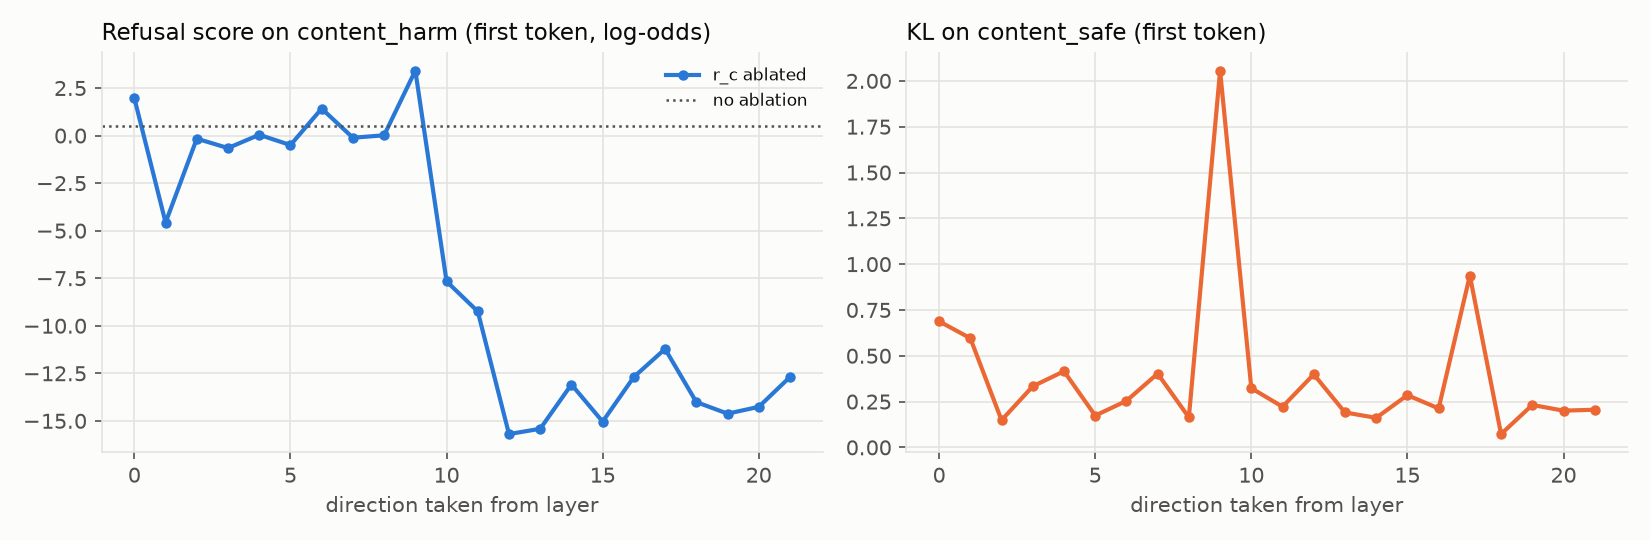

The file beside this chart, header and first rows:
layer, refusal_score_harm, refusal_score_harm_base, kl_safe
0, 1.963, 0.4797, 0.6881
1, -4.574, 0.4797, 0.5958
2, -0.1647, 0.4797, 0.1484
3, -0.6564, 0.4797, 0.3334
4, 0.04134, 0.4797, 0.4156
5, -0.4989, 0.4797, 0.1736
6, 1.417, 0.4797, 0.2541
7, -0.1131, 0.4797, 0.4026
8, 0.01443, 0.4797, 0.1639
9, 3.417, 0.4797, 2.056
10, -7.666, 0.4797, 0.3233
11, -9.248, 0.4797, 0.222
12, -15.69, 0.4797, 0.3986
13, -15.42, 0.4797, 0.1907
14, -13.09, 0.4797, 0.1613
15, -15.04, 0.4797, 0.285
16, -12.69, 0.4797, 0.2126
17, -11.22, 0.4797, 0.9378
18, -14.01, 0.4797, 0.07276
19, -14.62, 0.4797, 0.2316
20, -14.26, 0.4797, 0.2005
21, -12.7, 0.4797, 0.2057
